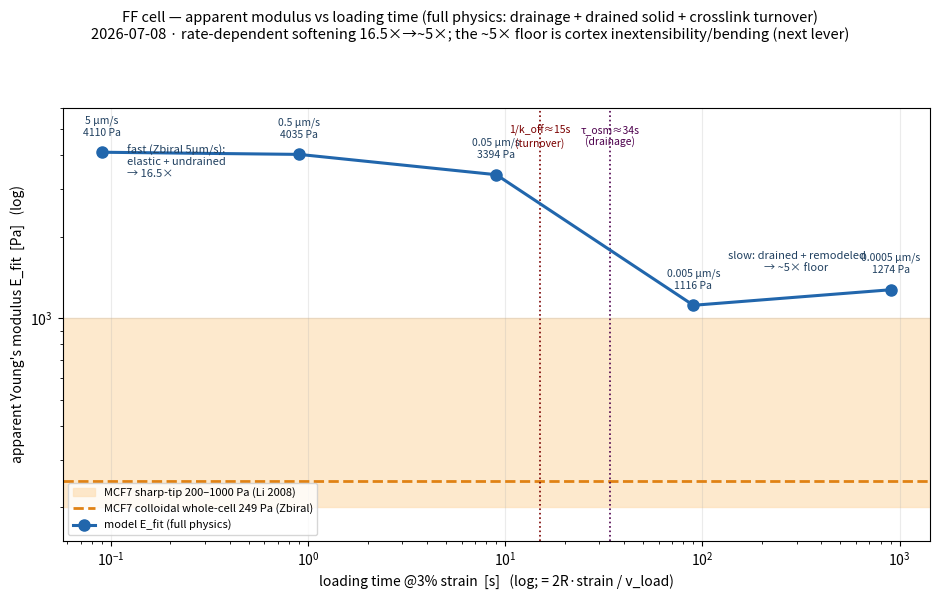

Write Python code to recreate this figure. (Note: this script raises an exception after producing the figure.)
"""Rate-sweep figure — apparent modulus E_fit vs loading time, full physics (drainage + drained solid +
α-actinin crosslink turnover + membrane reservoir). Data from ff_hertz_validation.py --mode ratesweep
(N_fil=2000 CPU, Lp=1e-7, K_drained=300, koff=0.066/s, f_excess=0.25).

Shows the rate-dependent viscoelastic/poroelastic softening: fast (load ≪ τ_osm≈34s & 1/koff≈15s) → elastic/
undrained (16.5×); slow → drained+remodeled, plateauing at ~5×. The ~5× floor is the cortex inextensibility/
bending + tension-vs-Hertz-inversion effect (≈1100 Pa = TOP of the sharp-tip MCF7 band 200–1000 Pa; the gap to
the colloidal whole-cell 249 Pa is large-vs-small contact geometry).
"""
import numpy as np
import matplotlib
matplotlib.use("Agg")
import matplotlib.pyplot as plt

OUT = "/Users/sw1/ffn_cellsim/aleph/outputs/ff/figs/ff_rate_sweep.png"
load_t = np.array([0.09, 0.90, 9.00, 89.96, 899.64])      # s (@3% strain)
E_fit = np.array([4109.9, 4035.2, 3393.8, 1116.2, 1273.9])  # Pa
v_lab = ["5", "0.5", "0.05", "0.005", "0.0005"]           # µm/s
TAU_OSM, INV_KOFF = 34.0, 15.0
E_COLLOID, E_SHARP = 249.0, (200.0, 1000.0)
MODEL, EDGE, FILL = "#2166ac", "#e08214", "#fde0b8"

plt.rcParams.update({"font.size": 10, "axes.grid": True, "grid.alpha": 0.25, "axes.axisbelow": True})
fig, ax = plt.subplots(figsize=(9.5, 6.0))
fig.suptitle("FF cell — apparent modulus vs loading time (full physics: drainage + drained solid + crosslink turnover)\n"
             "2026-07-08 · rate-dependent softening 16.5×→~5×; the ~5× floor is cortex inextensibility/bending (next lever)",
             fontsize=10.5, y=0.99)

# MCF7 reference bands
ax.axhspan(E_SHARP[0], E_SHARP[1], color=FILL, alpha=0.7, zorder=0, label="MCF7 sharp-tip 200–1000 Pa (Li 2008)")
ax.axhline(E_COLLOID, color=EDGE, lw=2, ls="--", zorder=1, label="MCF7 colloidal whole-cell 249 Pa (Zbiral)")

ax.plot(load_t, E_fit, "-o", color=MODEL, lw=2.2, ms=8, zorder=3, label="model E_fit (full physics)")
for x, y, v in zip(load_t, E_fit, v_lab):
    ax.annotate(f"{v} µm/s\n{y:.0f} Pa", (x, y), (0, 12), textcoords="offset points",
                ha="center", fontsize=7.5, color="#204060")
# transition timescales
ax.axvline(INV_KOFF, color="#7a0000", lw=1.2, ls=":", zorder=2)
ax.text(INV_KOFF, 5200, "1/k_off≈15s\n(turnover)", fontsize=7.5, color="#7a0000", ha="center", va="top")
ax.axvline(TAU_OSM, color="#4d004d", lw=1.2, ls=":", zorder=2)
ax.text(TAU_OSM, 5200, "τ_osm≈34s\n(drainage)", fontsize=7.5, color="#4d004d", ha="center", va="top")
ax.text(0.12, 4400, "fast (Zbiral 5µm/s):\nelastic + undrained\n→ 16.5×", fontsize=8, color="#204060", va="top")
ax.text(300, 1500, "slow: drained + remodeled\n→ ~5× floor", fontsize=8, color="#204060", ha="center")

ax.set_xscale("log"); ax.set_yscale("log")
ax.set_xlabel("loading time @3% strain  [s]   (log; = 2R·strain / v_load)")
ax.set_ylabel("apparent Young's modulus E_fit  [Pa]   (log)")
ax.set_ylim(150, 6000)
ax.legend(fontsize=8, loc="lower left")
fig.tight_layout(rect=[0, 0, 1, 0.93])
fig.savefig(OUT, dpi=120, bbox_inches="tight")
print("wrote", OUT)
